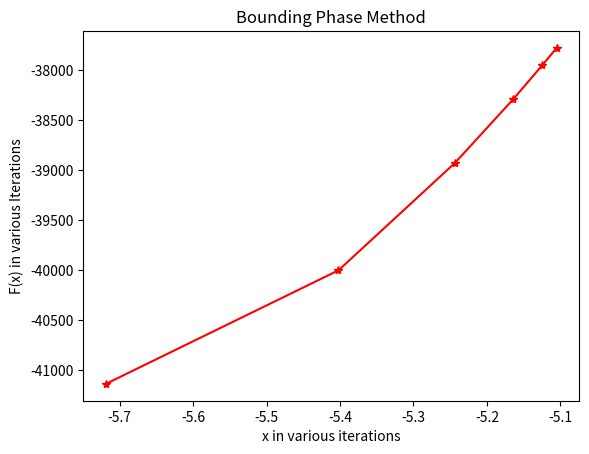
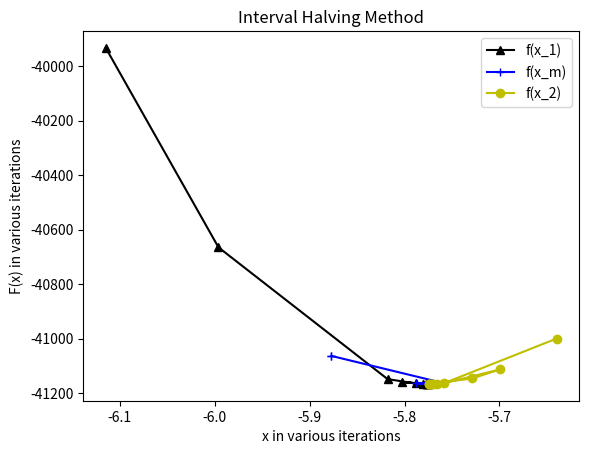

The script that saved these images, in order:
import matplotlib.pyplot as plt
import math
import random

# Global Variables and Data Structures
objectiveFunctionIndicator = 1
epsinol = 10**-3
delta = 0.0198
lowerLimit = -10
upperLimit = 0.5
noOf_functionEval = 0
queueSize = 5
myQ_1 = None  # Queue
out = open(r"Phase_1_iterations.out", "w")

# Bounding Phase Method varibales for ploting
x_series = []
f_x_series = []
x_1_series = []
f_x_1_series = []
x_2_series = []
f_x_2_series = []

# Interval Halving Method Variables for ploting
x_m_series = []
f_x_m_series = []

# Let make a Queue(data structure) which will store the recent x values and corresponding function values
# we will only store limited values at this point


class CustomQueue:
    global queueSize

    def __init__(self) -> None:
        self.x_values = []
        self.function_values = []

    def push_x_and_f_value(self, x, f):
        # x is the point and f=function(x)
        self.x_values.append(x)
        self.function_values.append(f)

        # now pope the first item from both the que
        if(len(self.x_values) > queueSize):
            self.x_values.pop(0)
            self.function_values.pop(0)
        else:
            pass


# Initiate the Optimization Method Here
def start():
    # take input from the user and run the methods
    global out, noOf_functionEval, myQ_1

    # set no of function evaluation = 0
    noOf_functionEval = 0

    # reinitialise the queue
    myQ_1 = CustomQueue()
    [a, b] = boundingPhaseMethod(lowerLimit, upperLimit)

    print(f"Bounding Phase Method -> {a} to {b}")
    print(
        f"No of function evaluations at the end of Bracketing Method = {noOf_functionEval}")

    plt.figure(1)
    plt.title("Bounding Phase Method")
    plt.xlabel("x in various iterations")
    plt.ylabel("F(x) in various Iterations")
    plt.plot(x_series, f_x_series, "r*-")

    # re-initialise the queue
    myQ_1 = CustomQueue()

    out.write("\n\n")

    # call the region elimination method
    [a, b] = intervalHalving(a, b)

    print(f"Interval Halving Method -> {a} to {b}")
    print(f"Total no of function evaluations = {noOf_functionEval}")

    plt.figure(2)
    plt.title("Interval Halving Method")
    plt.xlabel("x in various iterations")
    plt.ylabel("F(x) in various iterations")
    plt.plot(x_1_series, f_x_1_series, "k^-")
    plt.plot(x_m_series, f_x_m_series, "b+-")
    plt.plot(x_2_series, f_x_2_series, "yo-")
    plt.legend(["f(x_1)", "f(x_m)", "f(x_2)"])

    plt.show()


# Bracketing Method
def boundingPhaseMethod(a, b):
    global out, x_series, f_x_series

    # Write in the output File
    out.write("Bounding Phase Method - Results\n")
    out.write("#Iteration\tx\tf(x)\n")

    k = 0
    deltaWithSign = 0
    while True:
        # step 1
        x_0 = random.uniform(a, b)
        if (x_0 == a or x_0 == b):
            continue

        # step 2

        # In the below code there will be 3 function evaluations
        if objectiveFunction(x_0 - abs(delta)) >= objectiveFunction(x_0) and objectiveFunction(x_0 + abs(delta)) <= objectiveFunction(x_0):
            deltaWithSign = + abs(delta)
        elif objectiveFunction(x_0 - abs(delta)) <= objectiveFunction(x_0) and objectiveFunction(x_0 + abs(delta)) >= objectiveFunction(x_0):
            deltaWithSign = - abs(delta)
        else:
            continue

        # Write the initial value of x and f(x)
        out.write("{}\t{}\t{}\n".format(k, x_0, objectiveFunction(x_0)))

        # Fill the data in the List for ploting
        x_series.append(x_0)
        f_x_series.append(objectiveFunction(x_0))

        while True:
            # step 3
            x_new = x_0 + 2**k*deltaWithSign

            if objectiveFunction(x_new) < objectiveFunction(x_0):
                k += 1
                x_0 = x_new
                # write the new value of x and f(x)
                out.write("{}\t{}\t{}\n".format(
                    k, x_new, objectiveFunction(x_new)))

                # Fill the data in the List for ploting
                x_series.append(x_new)
                f_x_series.append(objectiveFunction(x_new))
                continue
            else:
                # return in [x_lower,x_upper] format
                temp1 = x_new-(2**k)*1.5*deltaWithSign
                temp2 = x_new
                if temp1 > temp2:
                    return [temp2, temp1]
                else:
                    return [temp1, temp2]

    '''
    # The total no of function evaluation should be equal to (No. of iteration + 2)
    for this function as k starts with 0 so the total no of function evaluation = (k+1)+2
    '''


# Bounding Phase method
def intervalHalving(a, b):
    global x_1_series, x_m_series, x_2_series, f_x_1_series, f_x_m_series, f_x_2_series

    # step 1
    x_m = (a+b)/2
    l = b-a
    no_of_iteration = 1

    # Write in the output File
    out.write("Interval Halving Method - Results\n")
    out.write(
        "#Iteration\tx_1\tx_m\tx_2\tf(x_1)\tf(x_m)\tf(x_2)\n")

    while True:
        # step2
        x_1 = a+l/4
        x_2 = b-l/4

        # Write to the output file
        out.write("{}\t{}\t{}\t{}\t{}\t{}\t{}\n".format(
            no_of_iteration, x_1, x_m, x_2, objectiveFunction(x_1), objectiveFunction(x_m), objectiveFunction(x_2)))

        # Fill the data in the store as well
        x_m_series.append(x_m)
        f_x_m_series.append(objectiveFunction(x_m))
        x_1_series.append(x_1)
        f_x_1_series.append(objectiveFunction(x_1))
        x_2_series.append(x_2)
        f_x_2_series.append(objectiveFunction(x_2))

        while True:
            # step3
            if objectiveFunction(x_1) < objectiveFunction(x_m):
                b = x_m
                x_m = x_1
                break

            # step4
            if objectiveFunction(x_2) < objectiveFunction(x_m):
                a = x_m
                x_m = x_2
                break

            else:
                a = x_1
                b = x_2
                break

        # step5
        l = b-a
        if abs(l) < epsinol:
            return [a, b]
            break
        else:
            no_of_iteration += 1
            continue


# Objective functions' definition
def objectiveFunction(x):
    # check whther the x is already stored in the queue
    global noOf_functionEval
    if (x in myQ_1.x_values):
        index = myQ_1.x_values.index(x)
        value = myQ_1.function_values[myQ_1.x_values.index(x)]
        
        # While dealing with Queue,
        # there might be a chance of one value remaining fixed (let say x_m) in corresponding itaraions.
        # Hence if you keep pushing other new value (let say x_1), it will soon eats up all the queue size
        # and you have to loose the the fixed value (in this case x_m).
        # So let update the the value as a last item if it appears again.

        if(index == 0):
            # When we are about to loose the value swap the value at the end again of the queue.
            myQ_1.x_values.pop(0)
            myQ_1.x_values.append(x)
            myQ_1.function_values.pop(0)
            myQ_1.function_values.append(value)

        return value
    else:
        noOf_functionEval += 1
        if (objectiveFunctionIndicator == 1):
            value = (x**2-1)**3-(2*x-5)**4
        elif(objectiveFunctionIndicator == 2):
            pass
        elif(objectiveFunctionIndicator == 3):
            pass
        elif(objectiveFunctionIndicator == 4):
            pass
        elif(objectiveFunctionIndicator == 5):
            pass
        elif(objectiveFunctionIndicator == 6):
            pass

    myQ_1.push_x_and_f_value(x, value)
    return value


# Run the code from here.
start()
